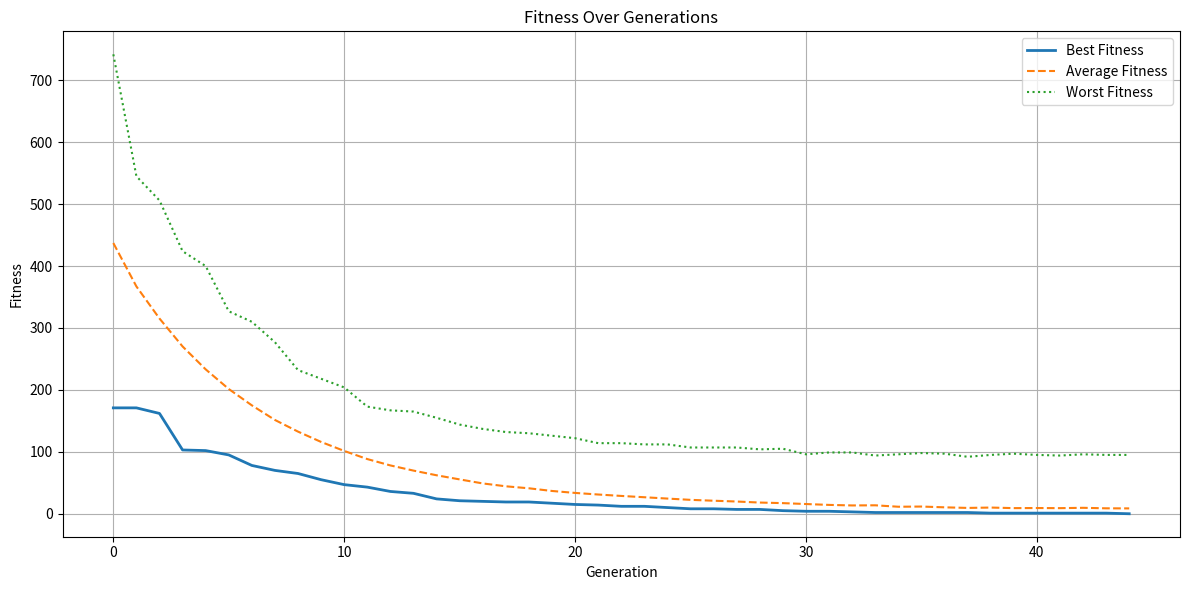
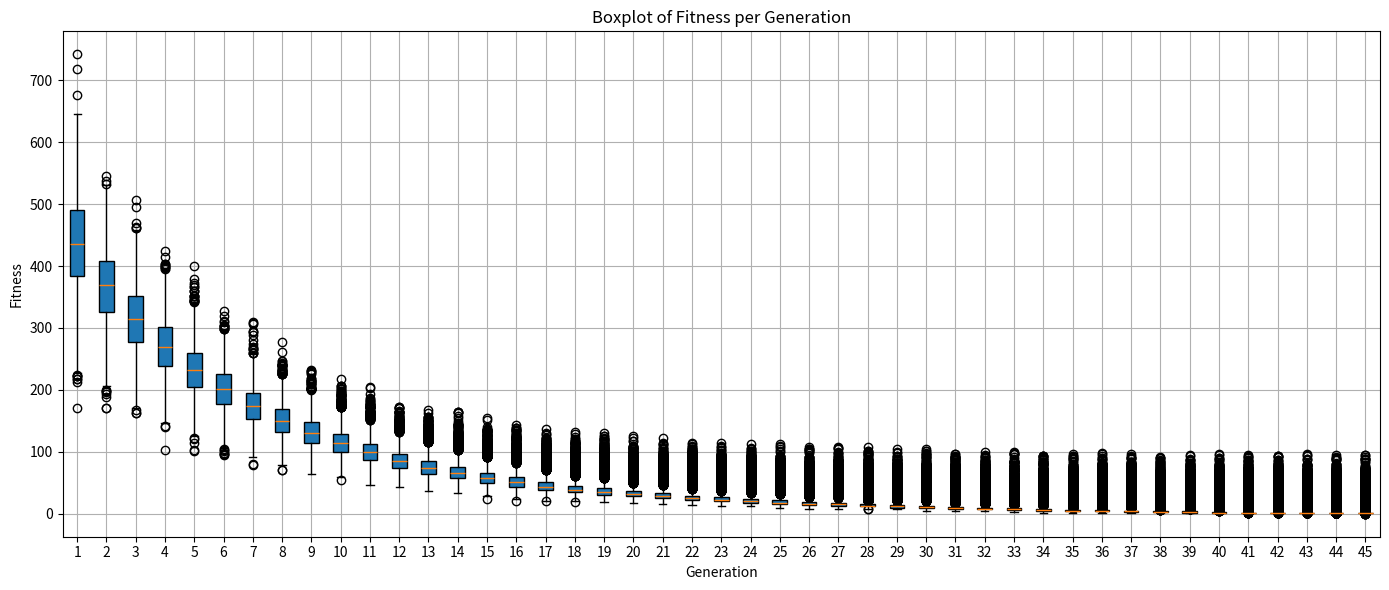

The matplotlib source for these figures, in order:
import time
import random
import string
import numpy as np
import pandas as pd
import matplotlib.pyplot as plt  # مكتبة للرسم البياني

# الثوابت
GA_POPSIZE = 2048  # عدد السكان (الكروموسومات)
GA_MAXITER = 1000  # الحد الأقصى لعدد الأجيال
GA_ELITRATE = 0.10  # نسبة الأفراد الأفضل الذين نحتفظ بهم بدون تغيير
GA_MUTATIONRATE = 0.25  # معدل الطفرة
GA_TARGET = "Mohammd Selawe"  # الجملة الهدف

# تمثيل الفرد
class GAIndividual:
    def __init__(self, string_val=None):
        self.string = string_val or self.random_string()  # توليد جملة عشوائية إن لم تُعطى واحدة
        self.fitness = 0  # قيمة fitness الأولية

    @staticmethod
    def random_string():
        return ''.join(random.choice(string.printable[:95]) for _ in range(len(GA_TARGET)))  # توليد سلسلة بنفس طول الهدف

# إنشاء السكان
def init_population():
    return [GAIndividual() for _ in range(GA_POPSIZE)]  # إنشاء سكان بعدد GA_POPSIZE

# حساب fitness
def calc_fitness(population):
    for individual in population:
        individual.fitness = sum(abs(ord(individual.string[i]) - ord(GA_TARGET[i])) for i in range(len(GA_TARGET)))  # كلما قلت الفروق زادت الجودة

# ترتيب حسب الأفضلية
def sort_by_fitness(population):
    population.sort(key=lambda x: x.fitness)  # الترتيب تصاعديًا حسب fitness

# نسخ الأفضل (Elitism)
def elitism(population, buffer, esize):
    for i in range(esize):
        buffer[i].string = population[i].string  # نسخ الجملة
        buffer[i].fitness = population[i].fitness  # نسخ قيمة fitness

# طفرة (Mutation)
def mutate(individual):
    ipos = random.randint(0, len(GA_TARGET) - 1)  # اختيار موقع عشوائي
    mutated = list(individual.string)
    mutated[ipos] = random.choice(string.printable[:95])  # تغيير الحرف العشوائي
    individual.string = ''.join(mutated)  # إعادة بناء الجملة بعد الطفرة

# التزاوج (Crossover)
def mate(population, buffer):
    esize = int(GA_POPSIZE * GA_ELITRATE)  # عدد الأفراد المحفوظين (elitism)
    elitism(population, buffer, esize)  # نسخ الأفراد الأفضل

    for i in range(esize, GA_POPSIZE):
        i1 = random.randint(0, GA_POPSIZE // 2 - 1)  # اختيار أب
        i2 = random.randint(0, GA_POPSIZE // 2 - 1)  # اختيار أم
        spos = random.randint(0, len(GA_TARGET) - 1)  # نقطة التقاطع
        child_str = population[i1].string[:spos] + population[i2].string[spos:]  # بناء الطفل من الأب والأم
        child = GAIndividual(child_str)

        if random.random() < GA_MUTATIONRATE:  # احتمال إجراء طفرة
            mutate(child)

        buffer[i] = child  # حفظ الطفل في الجيل الجديد

# تشغيل الخوارزمية وتسجيل الاحصائيات والقيم

def genetic_algorithm():
    population = init_population()  # إنشاء الجيل الأول
    buffer = init_population()  # تحضير جيل جديد فارغ
    stats = []  # لتخزين ملخص الإحصائيات لكل جيل
    all_fitness_per_generation = []  # لتخزين fitness لكل الأفراد في كل جيل (لـ boxplot)

    for generation in range(GA_MAXITER):
        start_time = time.time()  # بداية توقيت الجيل

        calc_fitness(population)  # حساب fitness لجميع الأفراد
        sort_by_fitness(population)  # ترتيب السكان

        fitness_values = [ind.fitness for ind in population]  # جمع جميع قيم fitness
        all_fitness_per_generation.append(fitness_values.copy())  # تخزينهم للرسم لاحقًا

        best = fitness_values[0]  # أفضل fitness
        worst = fitness_values[-1]  # أسوأ fitness
        avg = np.mean(fitness_values)  # المتوسط
        std = np.std(fitness_values)  # الانحراف المعياري
        elapsed = time.time() - start_time  # الوقت المستغرق للجيلة

        stats.append({  # تخزين الإحصائيات
            "Generation": generation,
            "Best Fitness": best,
            "Worst Fitness": worst,
            "Average Fitness": avg,
            "Std Dev": std,
            "Elapsed Time (s)": elapsed
        })

        print(f"Gen {generation}: Best={best}, Avg={avg:.2f}, Worst={worst}, Std={std:.2f}")  # طباعة الإحصائيات
        print(f"Best string: {population[0].string}")  # طباعة الجملة الأفضل

        if best == 0:  # إذا وصلنا للحل المثالي نوقف
            break

        mate(population, buffer)  # إنشاء جيل جديد
        population, buffer = buffer, population  # تبديل السكان

    return pd.DataFrame(stats), all_fitness_per_generation  # إرجاع الإحصائيات وقيم fitness الكاملة

# تشغيل الخوارزمية
stats_df, fitness_data = genetic_algorithm()  # stats_df فيها إحصائيات، fitness_data فيها القيم الكاملة لكل جيل

# رسم الجراف للبند 3a
plt.figure(figsize=(12, 6))
plt.plot(stats_df['Generation'], stats_df['Best Fitness'], label='Best Fitness', linewidth=2)  # رسم أفضل fitness
plt.plot(stats_df['Generation'], stats_df['Average Fitness'], label='Average Fitness', linestyle='--')  # رسم المتوسط
plt.plot(stats_df['Generation'], stats_df['Worst Fitness'], label='Worst Fitness', linestyle=':')  # رسم الأسوأ
plt.title('Fitness Over Generations')
plt.xlabel('Generation')
plt.ylabel('Fitness')
plt.legend()
plt.grid(True)
plt.tight_layout()
plt.show()

# رسم boxplot للبند 3b
plt.figure(figsize=(14, 6))
plt.boxplot(fitness_data, vert=True, patch_artist=True, showfliers=True)  # رسم Boxplot لكل جيل بناء على قيم fitness
plt.title("Boxplot of Fitness per Generation")
plt.xlabel("Generation")
plt.ylabel("Fitness")
plt.grid(True)
plt.tight_layout()
plt.show()
